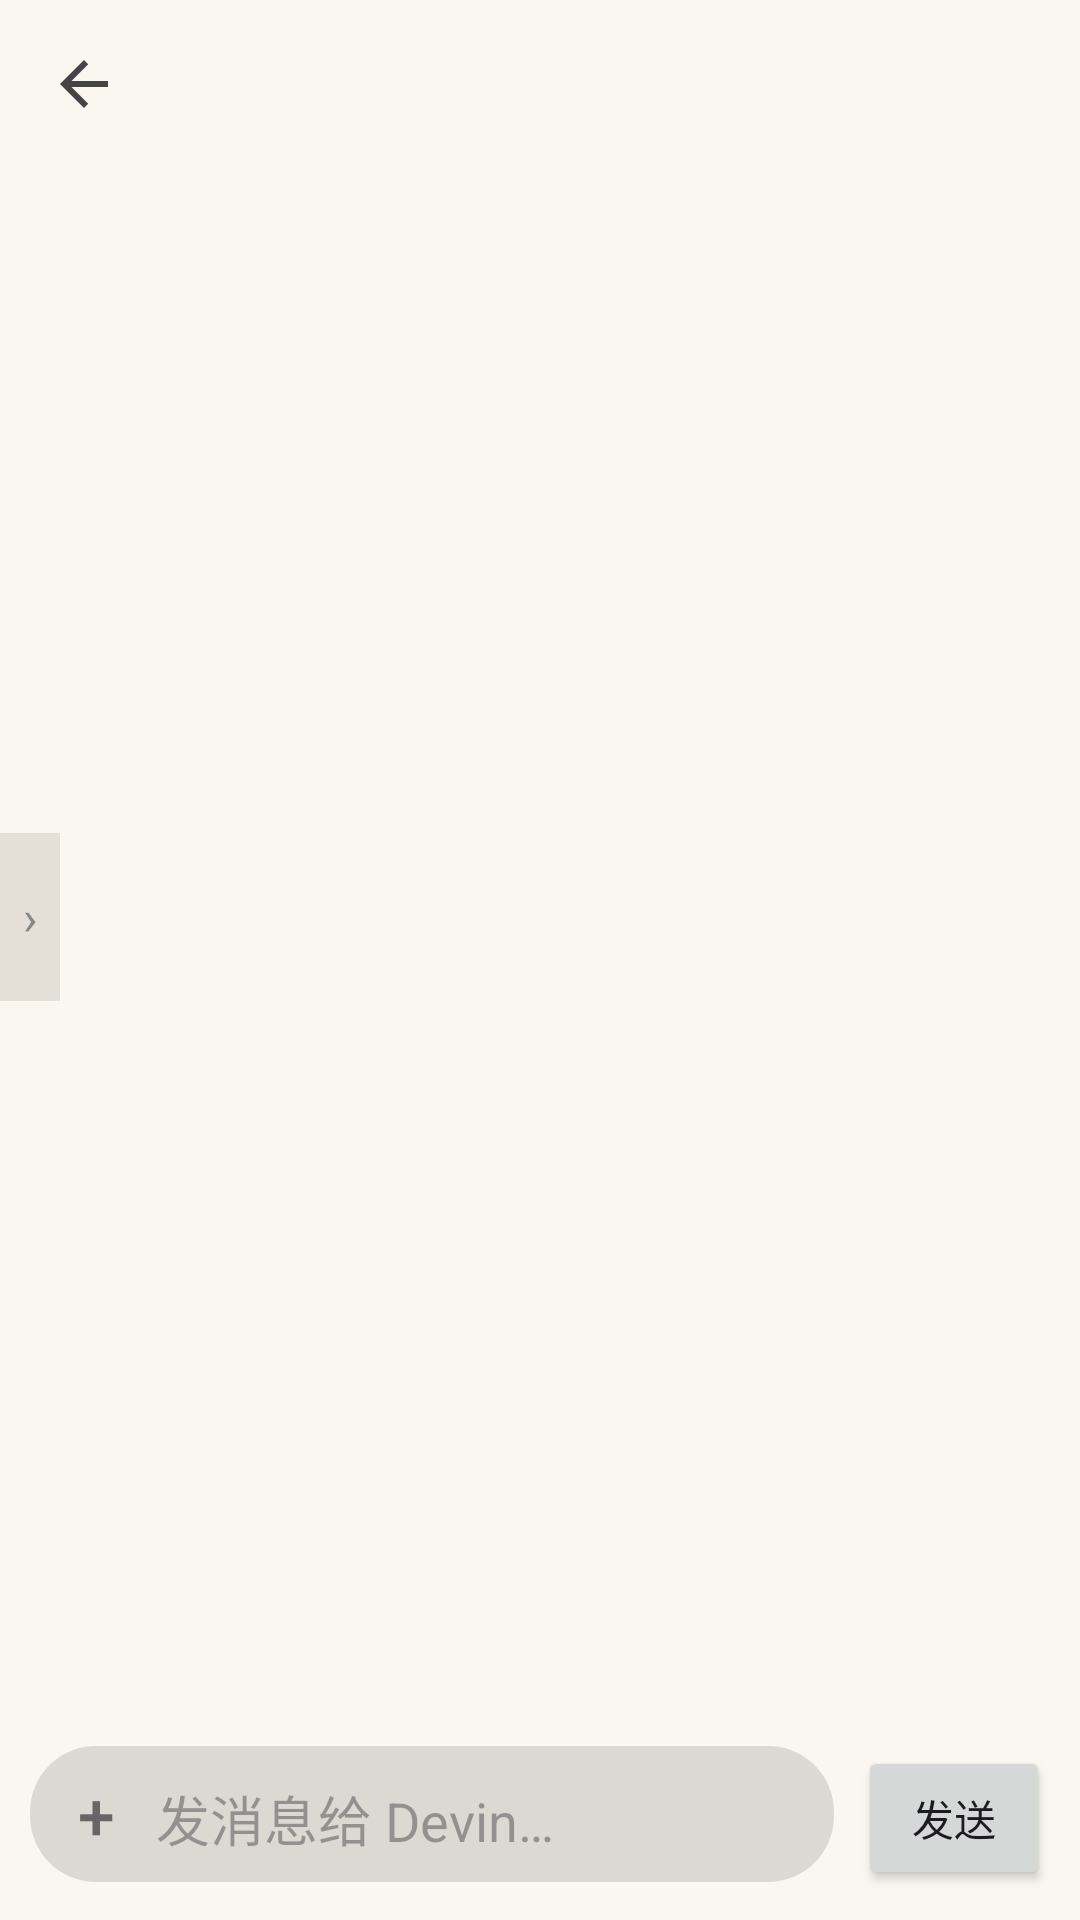

The Android layout XML behind this screen, and the referenced resources:
<!-- AndroidManifest.xml: application theme Theme.DevinMobile -->
<!-- res/layout/activity_session.xml -->
<?xml version="1.0" encoding="utf-8"?>
<androidx.drawerlayout.widget.DrawerLayout xmlns:android="http://schemas.android.com/apk/res/android"
    android:id="@+id/drawer"
    android:layout_width="match_parent"
    android:layout_height="match_parent"
    android:fitsSystemWindows="true">

    <LinearLayout
        android:layout_width="match_parent"
        android:layout_height="match_parent"
        android:orientation="vertical">

    <LinearLayout
        android:layout_width="match_parent"
        android:layout_height="wrap_content"
        android:gravity="center_vertical"
        android:orientation="horizontal"
        android:paddingStart="8dp"
        android:paddingTop="8dp"
        android:paddingEnd="12dp"
        android:paddingBottom="8dp">

        <ImageButton
            android:id="@+id/back"
            android:layout_width="40dp"
            android:layout_height="40dp"
            android:background="?attr/selectableItemBackgroundBorderless"
            android:contentDescription="返回"
            android:padding="8dp"
            android:src="@drawable/ic_back" />

        <TextView
            android:id="@+id/title"
            android:layout_width="0dp"
            android:layout_height="wrap_content"
            android:layout_marginStart="10dp"
            android:layout_weight="1"
            android:ellipsize="end"
            android:maxLines="1"
            android:textSize="16sp"
            android:textStyle="bold" />

        <TextView
            android:id="@+id/status"
            android:layout_width="wrap_content"
            android:layout_height="wrap_content"
            android:layout_marginStart="8dp"
            android:textSize="12sp"
            android:textStyle="bold" />

        <TextView
            android:id="@+id/pr_chip"
            android:layout_width="wrap_content"
            android:layout_height="wrap_content"
            android:layout_marginStart="8dp"
            android:background="@drawable/bg_chip"
            android:paddingStart="8dp"
            android:paddingTop="2dp"
            android:paddingEnd="8dp"
            android:paddingBottom="2dp"
            android:textSize="12sp"
            android:textStyle="bold"
            android:visibility="gone" />

        <Button
            android:id="@+id/star"
            style="?attr/materialButtonOutlinedStyle"
            android:layout_width="wrap_content"
            android:layout_height="wrap_content"
            android:layout_marginStart="4dp"
            android:minWidth="48dp"
            android:minHeight="0dp"
            android:padding="6dp"
            android:visibility="gone"
            android:text="☆" />
    </LinearLayout>

    <FrameLayout
        android:layout_width="match_parent"
        android:layout_height="0dp"
        android:layout_weight="1">

        <androidx.recyclerview.widget.RecyclerView
            android:id="@+id/messages"
            android:layout_width="match_parent"
            android:layout_height="match_parent"
            android:clipToPadding="false"
            android:paddingTop="8dp"
            android:paddingBottom="8dp" />

        <Button
            android:id="@+id/older"
            style="?attr/materialButtonOutlinedStyle"
            android:layout_width="wrap_content"
            android:layout_height="wrap_content"
            android:layout_gravity="top|center_horizontal"
            android:layout_marginTop="4dp"
            android:minHeight="0dp"
            android:padding="6dp"
            android:visibility="gone"
            android:text="@string/load_older" />

        <TextView
            android:id="@+id/drawer_handle"
            android:layout_width="20dp"
            android:layout_height="56dp"
            android:layout_gravity="start|center_vertical"
            android:background="#E4E0D8"
            android:gravity="center"
            android:text="›"
            android:textColor="#888888"
            android:textSize="16sp" />

        <Button
            android:id="@+id/new_msgs"
            style="?attr/materialButtonOutlinedStyle"
            android:layout_width="wrap_content"
            android:layout_height="wrap_content"
            android:layout_gravity="bottom|center_horizontal"
            android:layout_marginBottom="8dp"
            android:visibility="gone"
            android:text="@string/new_msgs" />
    </FrameLayout>

    <HorizontalScrollView
        android:id="@+id/chips_wrap"
        android:layout_width="match_parent"
        android:layout_height="wrap_content"
        android:visibility="gone">

        <LinearLayout
            android:id="@+id/chips"
            android:layout_width="wrap_content"
            android:layout_height="wrap_content"
            android:orientation="horizontal"
            android:paddingStart="10dp"
            android:paddingEnd="10dp" />
    </HorizontalScrollView>

    <LinearLayout
        android:id="@+id/queuebox"
        android:layout_width="match_parent"
        android:layout_height="wrap_content"
        android:orientation="vertical"
        android:paddingStart="10dp"
        android:paddingEnd="10dp"
        android:visibility="gone" />

    <LinearLayout
        android:layout_width="match_parent"
        android:layout_height="wrap_content"
        android:gravity="center_vertical"
        android:orientation="horizontal"
        android:paddingStart="10dp"
        android:paddingEnd="10dp">

        <TextView
            android:id="@+id/statusline"
            android:layout_width="0dp"
            android:layout_height="wrap_content"
            android:layout_weight="1"
            android:gravity="center"
            android:textSize="12sp" />

        <Button
            android:id="@+id/reboot"
            style="?attr/materialButtonOutlinedStyle"
            android:layout_width="wrap_content"
            android:layout_height="wrap_content"
            android:layout_marginStart="6dp"
            android:minHeight="0dp"
            android:padding="4dp"
            android:visibility="gone"
            android:text="@string/reboot" />
    </LinearLayout>

    <LinearLayout
        android:layout_width="match_parent"
        android:layout_height="wrap_content"
        android:orientation="horizontal"
        android:padding="10dp">

        <LinearLayout
            android:layout_width="0dp"
            android:layout_height="wrap_content"
            android:layout_weight="1"
            android:background="@drawable/bg_composer"
            android:gravity="bottom"
            android:orientation="horizontal"
            android:paddingStart="2dp">

            <Button
                android:id="@+id/attach"
                android:layout_width="wrap_content"
                android:layout_height="wrap_content"
                android:background="@android:color/transparent"
                android:minWidth="40dp"
                android:minHeight="0dp"
                android:padding="8dp"
                android:text="+"
                android:textSize="22sp"
                android:textStyle="normal"
                android:textColor="#666666" />

            <EditText
                android:id="@+id/input"
                android:layout_width="0dp"
                android:layout_height="wrap_content"
                android:layout_weight="1"
                android:autofillHints="false"
                android:background="@android:color/transparent"
                android:hint="@string/steer_hint"
                android:inputType="textMultiLine|textCapSentences"
                android:maxLines="4" />
        </LinearLayout>

        <Button
            android:id="@+id/stop"
            android:layout_width="wrap_content"
            android:layout_height="wrap_content"
            android:layout_gravity="bottom"
            android:layout_marginStart="8dp"
            android:minWidth="48dp"
            android:minHeight="0dp"
            android:padding="6dp"
            android:visibility="gone"
            android:text="■" />

        <Button
            android:id="@+id/send"
            android:layout_width="wrap_content"
            android:layout_height="wrap_content"
            android:layout_gravity="bottom"
            android:layout_marginStart="8dp"
            android:minWidth="64dp"
            android:text="发送" />
    </LinearLayout>
    </LinearLayout>

    
    <LinearLayout
        android:id="@+id/drawer_panel"
        android:layout_width="300dp"
        android:layout_height="match_parent"
        android:layout_gravity="start"
        android:background="?android:attr/colorBackground"
        android:orientation="vertical">

        <TextView
            android:layout_width="match_parent"
            android:layout_height="wrap_content"
            android:paddingStart="20dp"
            android:paddingTop="16dp"
            android:paddingEnd="20dp"
            android:paddingBottom="8dp"
            android:text="@string/switch_session_title"
            android:textSize="16sp"
            android:textStyle="bold" />

        <FrameLayout
            android:layout_width="match_parent"
            android:layout_height="0dp"
            android:layout_weight="1">

            <androidx.recyclerview.widget.RecyclerView
                android:id="@+id/drawer_list"
                android:layout_width="match_parent"
                android:layout_height="match_parent" />

            <TextView
                android:id="@+id/drawer_empty"
                android:layout_width="wrap_content"
                android:layout_height="wrap_content"
                android:layout_gravity="center"
                android:padding="20dp"
                android:textAlignment="center"
                android:visibility="gone" />
        </FrameLayout>

        <View
            android:layout_width="match_parent"
            android:layout_height="1dp"
            android:background="?attr/colorSurfaceVariant" />

        <TextView
            android:id="@+id/drawer_automations"
            android:layout_width="match_parent"
            android:layout_height="wrap_content"
            android:background="?android:attr/selectableItemBackground"
            android:paddingStart="20dp"
            android:paddingTop="14dp"
            android:paddingEnd="20dp"
            android:paddingBottom="14dp"
            android:text="@string/automations_row"
            android:textSize="15sp" />
    </LinearLayout>
</androidx.drawerlayout.widget.DrawerLayout>
<!-- resources referenced by this layout -->
<resources>
  <!-- drawable bg_chip (drawable) -->
  <?xml version="1.0" encoding="utf-8"?>
  <shape xmlns:android="http://schemas.android.com/apk/res/android" android:shape="rectangle">
      <corners android:radius="10dp" />
      <stroke android:width="1dp" android:color="#2F9E62" />
  </shape>
  <!-- drawable bg_composer (drawable) -->
  <?xml version="1.0" encoding="utf-8"?>
  <shape xmlns:android="http://schemas.android.com/apk/res/android" android:shape="rectangle">
      <solid android:color="?android:attr/colorControlHighlight" />
      <corners android:radius="22dp" />
  </shape>
  <!-- drawable ic_back (drawable) -->
  <vector xmlns:android="http://schemas.android.com/apk/res/android"
      android:width="24dp"
      android:height="24dp"
      android:viewportWidth="24"
      android:viewportHeight="24"
      android:tint="#444444">
      <path
          android:fillColor="#FFFFFF"
          android:pathData="M20,11H7.83l5.59,-5.59L12,4l-8,8 8,8 1.41,-1.41L7.83,13H20v-2z"/>
  </vector>
  <string name="automations_row">⏰ 定时任务</string>
  <string name="load_older">加载更早</string>
  <string name="new_msgs">↓ 新消息</string>
  <string name="reboot">重启会话</string>
  <string name="steer_hint">发消息给 Devin…</string>
  <string name="switch_session_title">侧边栏</string>
  <style name="Theme.DevinMobile" parent="Theme.Material3.DayNight.NoActionBar">
          <item name="android:statusBarColor">#FAF7F0</item>
          <item name="android:windowLightStatusBar">true</item>
          <item name="android:colorBackground">#FAF7F0</item>
          <item name="colorSurface">#FAF7F0</item>
          <item name="colorSurfaceVariant">#F1EDE3</item>
          <item name="bubbleUserColor">#E4E0FA</item>
          <item name="bubbleDevinColor">#F1EFE8</item>
          <item name="listTitleColor">#5A4FD8</item>
      </style>
</resources>
